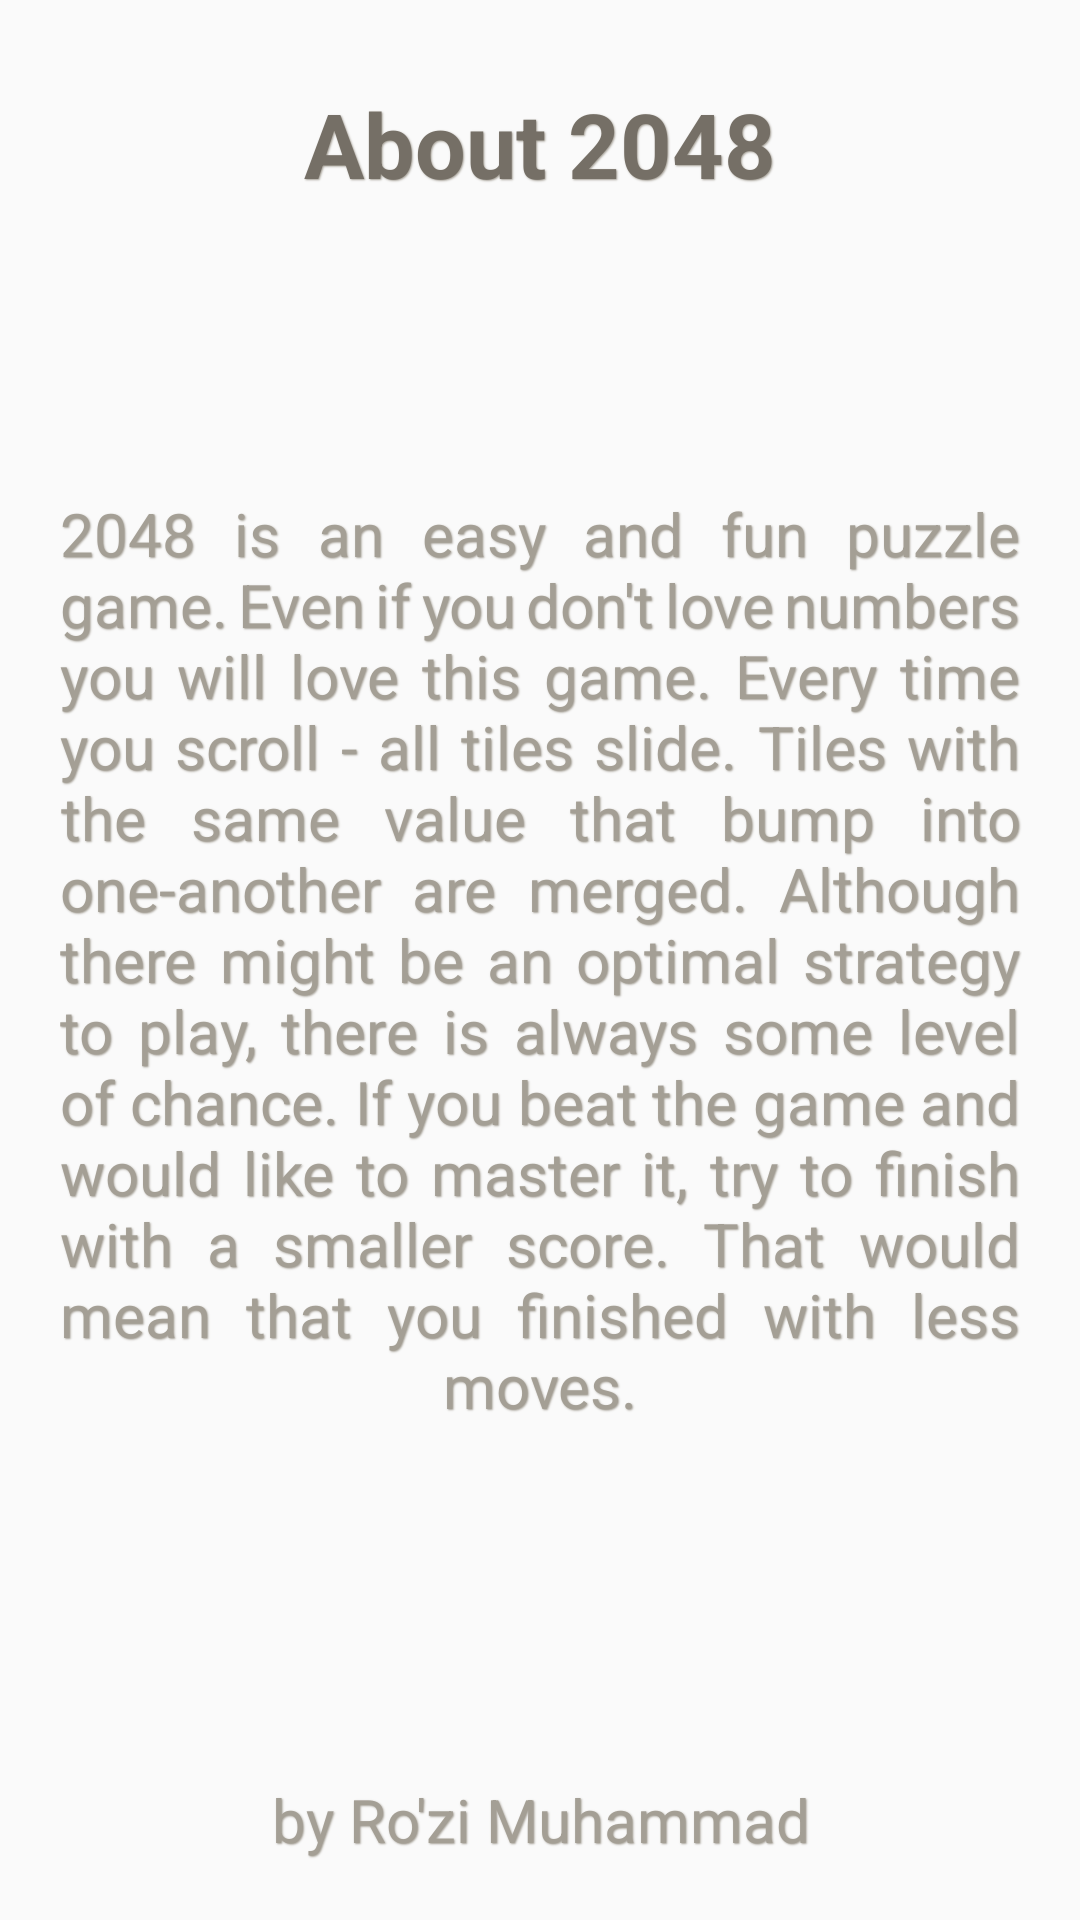

Reconstruct the res/layout file that produces this screen, plus the resources it refers to.
<!-- AndroidManifest.xml: application theme Theme.Game2048Observe -->
<!-- res/layout/activity_about.xml -->
<?xml version="1.0" encoding="utf-8"?>
<FrameLayout
    android:orientation="vertical"
    xmlns:android="http://schemas.android.com/apk/res/android"
    xmlns:app="http://schemas.android.com/apk/res-auto"
    xmlns:tools="http://schemas.android.com/tools"
    android:layout_width="match_parent"
    android:layout_height="match_parent"
    tools:context=".AboutActivity">

    <FrameLayout
        android:layout_marginTop="20dp"
        android:layout_width="match_parent"
        android:layout_height="?actionBarSize"
        >

        <ImageView
            android:id="@+id/back"
            android:layout_width="35dp"
            android:layout_height="35dp"
            android:layout_gravity="start|center"
            android:layout_marginStart="16dp"
            android:background="?selectableItemBackgroundBorderless"
            android:clickable="true"
            android:focusable="true"
            android:src="@drawable/ic_baseline_arrow_back_ios_new_24"
            app:tint="#BAAE9E" />
        <TextView
            android:textStyle="bold"
            android:shadowRadius="1"
            android:shadowDx="1"
            android:shadowDy="1"
            android:shadowColor="#A49F95"
            android:layout_width="wrap_content"
            android:layout_height="match_parent"
            android:layout_gravity="center"
            android:gravity="center"
            android:text="About 2048"
            android:textSize="30sp"
            android:textColor="#756F66"/>
    </FrameLayout>

    <TextView
        android:textColor="#A49F95"
       android:shadowRadius="1"
        android:shadowDx="1"
        android:shadowDy="1"
        android:shadowColor="#A49F95"
        android:padding="20dp"
        android:justificationMode="inter_word"
        android:textSize="20sp"
        android:layout_gravity="center"
        android:textAlignment="center"
        android:layout_width="match_parent"
        android:layout_height="wrap_content"
        android:text="2048 is an easy and fun puzzle game. Even if you don't love numbers you will love this game. Every time you scroll - all tiles slide. Tiles with the same value that bump into one-another are merged. Although there might be an optimal strategy to play, there is always some level of chance. If you beat the game and would like to master it, try to finish with a smaller score. That would mean that you finished with less moves."
        />

    <TextView
        android:textColor="#A49F95"
        android:shadowRadius="1"
        android:shadowDx="1"
        android:shadowDy="1"
        android:shadowColor="#A49F95"
        android:layout_marginTop="20dp"
        android:padding="20dp"
        android:justificationMode="inter_word"
        android:textSize="20sp"
        android:layout_gravity="bottom|center"
        android:textAlignment="center"
        android:layout_width="match_parent"
        android:layout_height="wrap_content"
        android:text="by Ro'zi Muhammad"
        />

</FrameLayout>
<!-- resources referenced by this layout -->
<resources>
  <style name="Theme.Game2048Observe" parent="Theme.MaterialComponents.DayNight.NoActionBar.Bridge">
          
          <item name="android:windowFullscreen">true</item>
          <item name="colorPrimary">@color/purple_500</item>
          <item name="colorPrimaryVariant">@color/purple_700</item>
          <item name="colorOnPrimary">@color/white</item>
          
          <item name="colorSecondary">@color/teal_200</item>
          <item name="colorSecondaryVariant">@color/teal_700</item>
          <item name="colorOnSecondary">@color/black</item>
          
          <item name="android:statusBarColor" tools:targetApi="l">?attr/colorPrimaryVariant</item>
          
      </style>
  <!-- not gathered from this repository: default colours our renderer supplied (Android Studio template values) -->
  <color name="purple_500">#FF6200EE</color>
  <color name="purple_700">#FF3700B3</color>
  <color name="teal_200">#FF03DAC5</color>
  <color name="teal_700">#FF018786</color>
  <color name="black">#FF000000</color>
  <color name="white">#FFFFFFFF</color>
</resources>
